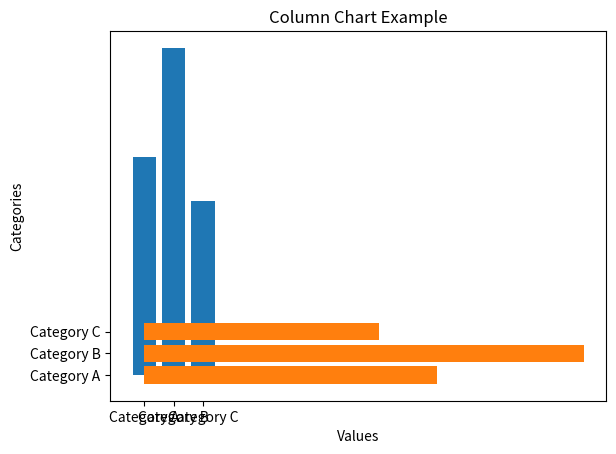

Python code for this plot:
import matplotlib.pyplot as plt

categories = ['Category A', 'Category B', 'Category C']
values = [10, 15, 8]

plt.bar(categories, values)
plt.xlabel('Categories')
plt.ylabel('Values')
plt.title('Bar Chart Example')
plt.show()


import matplotlib.pyplot as plt

categories = ['Category A', 'Category B', 'Category C']
values = [10, 15, 8]

plt.barh(categories, values)  # Use barh for horizontal columns
plt.xlabel('Values')
plt.ylabel('Categories')
plt.title('Column Chart Example')
plt.show()
